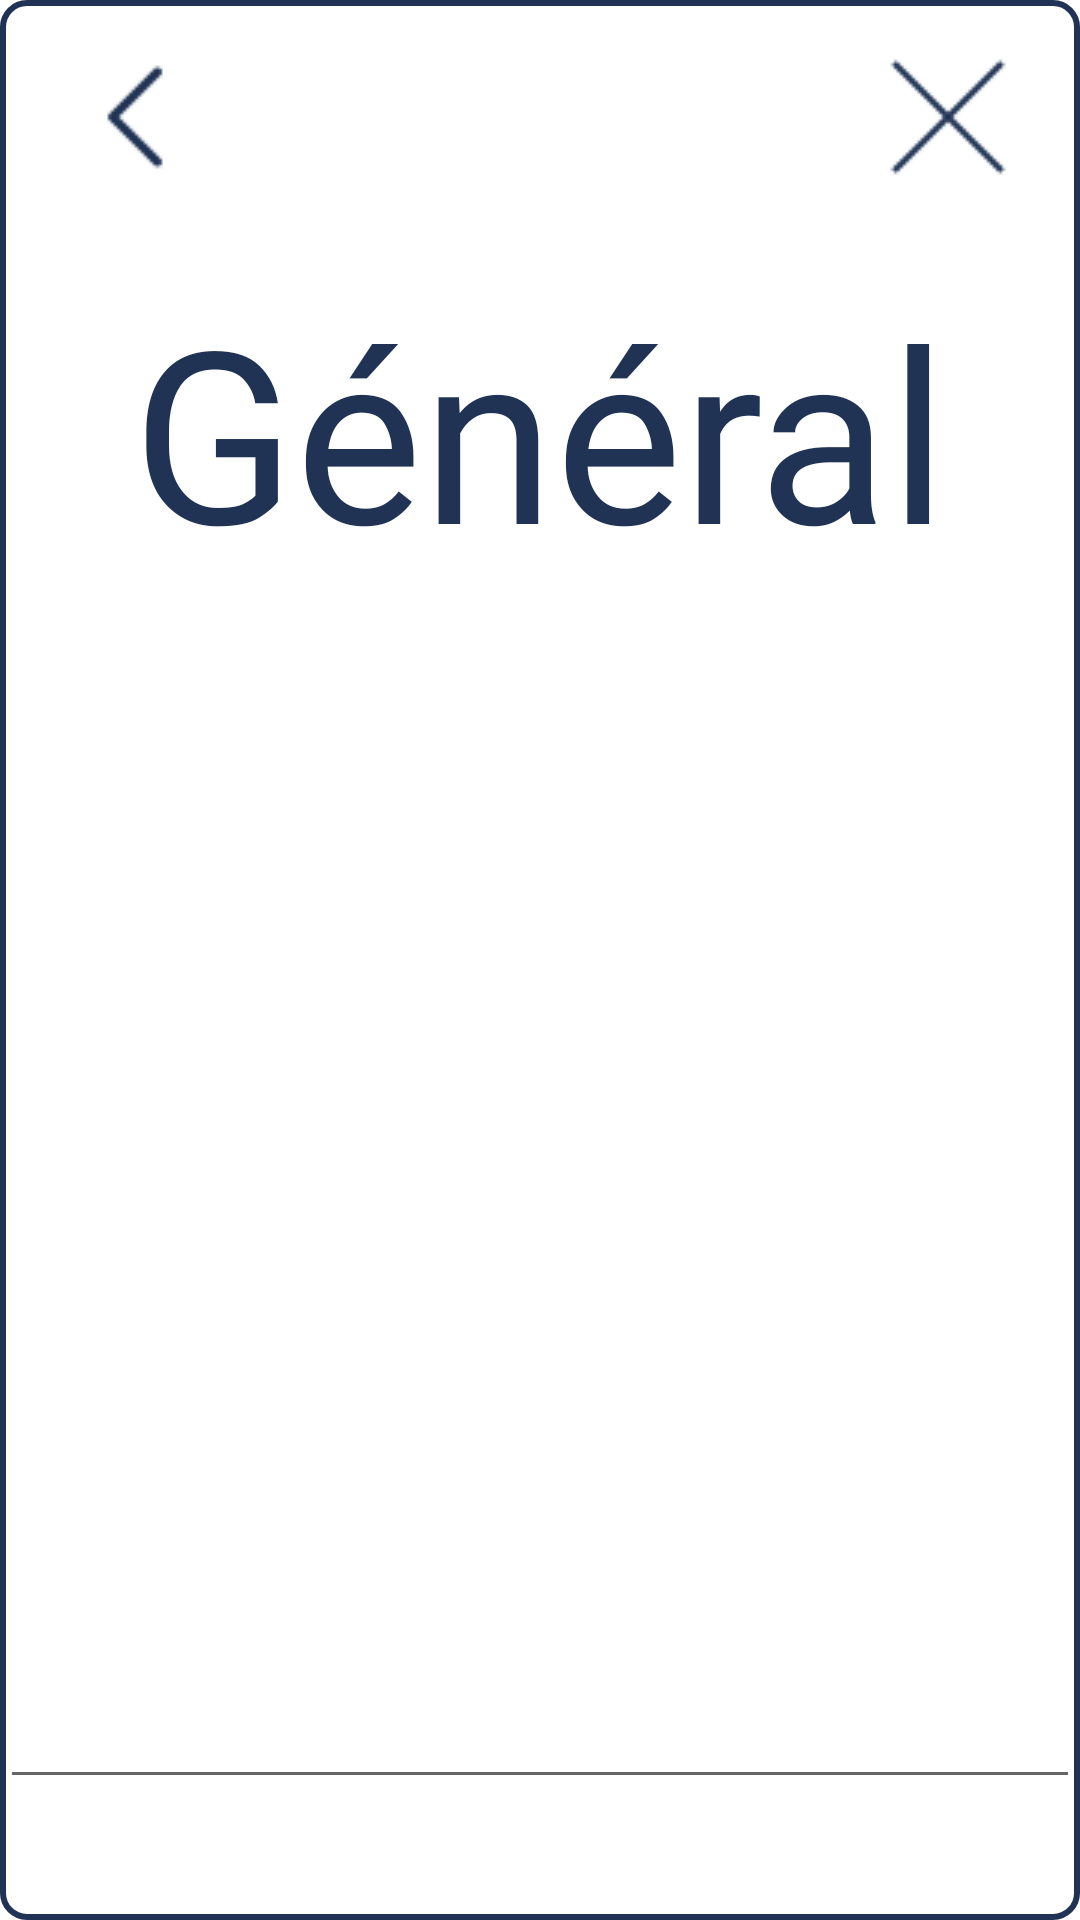

Layout XML and referenced resources for this Android screen:
<!-- AndroidManifest.xml: application theme Theme.AndroidLogin.Light -->
<!-- res/layout/chat.xml -->
<LinearLayout xmlns:android="http://schemas.android.com/apk/res/android"
    xmlns:app="http://schemas.android.com/apk/res-auto"
    xmlns:tools="http://schemas.android.com/tools"
    android:layout_width="match_parent"
    android:layout_height="match_parent"
    android:orientation="vertical"
    android:animateLayoutChanges="true"
    tools:context="ChatFragment"
    android:background="?attr/chatBackground">

    <LinearLayout
        android:layout_width="match_parent"
        android:layout_height="wrap_content"
        android:orientation="horizontal"
        android:gravity="center_vertical"
        android:layout_marginTop="10dp"
        android:paddingHorizontal="16dp">

        <ImageButton
            android:id="@+id/backArrowButton"
            android:layout_width="50dp"
            android:layout_height="50dp"
            android:src="?attr/chatBackIcon"
            android:background="?android:attr/selectableItemBackgroundBorderless" />

        <View
            android:layout_width="0dp"
            android:layout_height="48dp"
            android:layout_weight="1" />

        <ImageButton
            android:id="@+id/exitButton"
            android:layout_width="48dp"
            android:layout_height="48dp"
            android:src="@drawable/ic_exit"
            android:background="?android:attr/selectableItemBackgroundBorderless"
            app:tint="?attr/chatTextColor" />
    </LinearLayout>

    <TextView
        android:id="@+id/channelTextView"
        android:layout_width="wrap_content"
        android:layout_height="wrap_content"
        android:layout_gravity="center"
        android:text="@string/general"
        android:fontFamily="@font/quicksand_bold"
        android:textColor="?attr/chatTextColor"
        android:textSize="80sp"
        android:layout_marginTop="10dp"
        android:padding="16dp" />

    <ScrollView
        android:id="@+id/chatScrollView"
        android:layout_width="730dp"
        android:layout_height="0dp"
        android:layout_weight="1"
        android:layout_gravity="center">

        <LinearLayout
            android:id="@+id/chatLinearLayout"
            android:layout_width="match_parent"
            android:layout_height="wrap_content"
            android:orientation="vertical"
            android:layout_marginTop="15dp"
            android:layout_marginHorizontal="20dp"
            android:padding="16dp"
            android:animateLayoutChanges="true"
            android:layout_marginBottom="15dp">
        </LinearLayout>

    </ScrollView>

    <LinearLayout
        android:layout_width="730dp"
        android:layout_height="wrap_content"
        android:orientation="horizontal"
        android:layout_gravity="center"
        android:layout_marginHorizontal="20dp"
        android:padding="16dp">

        <EditText
            android:id="@+id/new_message"
            android:layout_width="0dp"
            android:layout_height="wrap_content"
            android:layout_weight="1"
            android:hint="@string/writeMessage"
            android:fontFamily="@font/quicksand_bold"
            android:minLines="1"
            android:maxLines="5"
            android:textColorHint="?attr/defaultTextColor"
            android:inputType="textMultiLine"
            android:imeOptions="actionSend"
            android:imeActionLabel="Envoyer"
            android:textColor="?attr/defaultTextColor"
            android:textSize="16sp"
            android:scrollHorizontally="false"
            android:overScrollMode="always" />

        <LinearLayout
            android:layout_width="wrap_content"
            android:layout_height="wrap_content"
            android:orientation="vertical"
            android:gravity="center_horizontal">

            <ImageButton
                android:id="@+id/ic_send_button"
                android:layout_width="48dp"
                android:layout_height="36dp"
                app:tint="#40E0D0"
                android:background="?android:attr/selectableItemBackgroundBorderless"
                android:src="@drawable/send_message" />

            
            <TextView
                android:id="@+id/characterCounter"
                android:layout_width="wrap_content"
                android:layout_height="wrap_content"
                android:text="0/200"
                android:textColor="#666666"
                android:textSize="14sp"
                android:gravity="center"
                android:layout_marginTop="4dp" />
        </LinearLayout>
    </LinearLayout>

</LinearLayout>
<!-- resources referenced by this layout -->
<resources>
  <string name="general">Général</string>
  <string name="writeMessage">Écrire un message...</string>
  <!-- drawable rectangle_border (drawable) -->
  <shape xmlns:android="http://schemas.android.com/apk/res/android">
      
      <solid android:color="@android:color/white"/> 
  
      
      <stroke
          android:width="2dp"
          android:color="@color/navyBlue" /> 
  
      
      <padding
          android:left="4dp"
          android:top="4dp"
          android:right="4dp"
          android:bottom="4dp" />
  
      
      <corners android:radius="8dp" />
  </shape>
  <!-- drawable history_border (drawable) -->
  <shape xmlns:android="http://schemas.android.com/apk/res/android">
      
      <solid android:color="#CCFFFFFF"/> 
  
      
      <padding
          android:left="4dp"
          android:top="4dp"
          android:right="4dp"
          android:bottom="4dp" />
  
      
      <corners android:radius="8dp" />
  </shape>
  <!-- drawable frame_background (drawable) -->
  <?xml version="1.0" encoding="utf-8"?>
  <shape xmlns:android="http://schemas.android.com/apk/res/android"
      android:shape="rectangle">
  
      
      <solid android:color="@android:color/transparent" />
  
      
      <stroke
          android:width="4dp"
          android:color="@color/black" /> 
  
      
      <corners android:radius="16dp" />
  
      
      <padding
          android:left="8dp"
          android:top="8dp"
          android:right="8dp"
          android:bottom="8dp" />
  
  </shape>
  <color name="white">#FFFFFFFF</color>
  <color name="brown">#A8846A</color>
  <color name="navyBlue">#203354</color>
  <color name="pink">#FF9783</color>
  <color name="black">#FF000000</color>
  <!-- drawable rounded_logout_button (drawable) -->
  <?xml version="1.0" encoding="utf-8"?>
  <shape xmlns:android="http://schemas.android.com/apk/res/android"
      android:shape="rectangle">
  
      <corners android:radius="150dp" />
      <solid android:color="#FF6961" />
      <stroke
          android:width="2dp"
          android:color="#FF6961" />
  </shape>
  <!-- drawable rounded_orange_button (drawable) -->
  <?xml version="1.0" encoding="utf-8"?>
  <shape xmlns:android="http://schemas.android.com/apk/res/android"
      android:shape="rectangle">
  
      <corners android:radius="150dp" />
      <solid android:color="@color/orange" />
      <stroke
          android:width="2dp"
          android:color="@color/orange" />
  </shape>
  <!-- drawable rounded_blue_button (drawable) -->
  <?xml version="1.0" encoding="utf-8"?>
  <shape xmlns:android="http://schemas.android.com/apk/res/android"
      android:shape="rectangle">
  
      <corners android:radius="150dp" />
      <solid android:color="@color/blue" />
      <stroke
          android:width="2dp"
          android:color="@color/blue" />
  </shape>
  <!-- drawable spinner_background_with_arrow (drawable) -->
  <layer-list xmlns:android="http://schemas.android.com/apk/res/android">
  
      
      <item>
          <shape android:shape="rectangle">
              <solid android:color="@android:color/transparent"/>
              <corners android:radius="24dp"/>
              <stroke
                  android:width="3dp"
                  android:color="@color/pink"/>
          </shape>
      </item>
  
      
      <item
          android:drawable="@drawable/ic_arrow_down"
          android:gravity="end|center_vertical"
          android:right="10dp"/> 
  
  </layer-list>
  <color name="teal_700">#FF018786</color>
  <color name="orange">#F7B380</color>
  <color name="blue">#0EBCD1</color>
  <!-- drawable ic_arrow_down (drawable) -->
  <?xml version="1.0" encoding="utf-8"?>
  <vector xmlns:android="http://schemas.android.com/apk/res/android"
      android:width="50dp"
      android:height="50dp"
      android:viewportWidth="24"
      android:viewportHeight="24">
      <path
          android:fillColor="@color/pink"
          android:pathData="M7,10l5,5 5,-5H7z" />
  </vector>
</resources>
